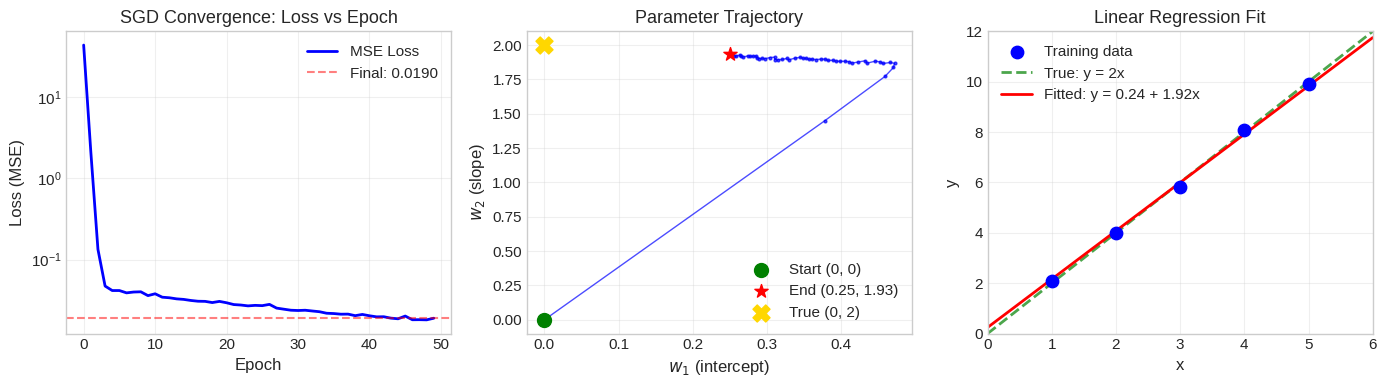

Recreate this plot in Python.
"""
Generate SGD convergence visualization for linear regression.
Shows loss curve and parameter trajectory during training.
"""

import numpy as np
import matplotlib.pyplot as plt

# Set style
plt.style.use('seaborn-v0_8-whitegrid')
plt.rcParams['font.size'] = 11
plt.rcParams['axes.labelsize'] = 12
plt.rcParams['axes.titlesize'] = 13

def sgd_linear_regression_with_history(X, y, lr=0.01, epochs=100):
    """SGD for linear regression with loss and parameter history."""
    w1, w2 = 0.0, 0.0  # Initialize weights
    n = len(X)
    
    loss_history = []
    w1_history = []
    w2_history = []
    
    for epoch in range(epochs):
        # Compute epoch loss
        predictions = w1 + w2 * X
        epoch_loss = np.mean((predictions - y) ** 2)
        loss_history.append(epoch_loss)
        w1_history.append(w1)
        w2_history.append(w2)
        
        # Shuffle data
        indices = np.random.permutation(n)
        
        for i in indices:
            # Prediction error for single point
            error = (w1 + w2 * X[i]) - y[i]
            
            # Update weights based on this ONE point
            w1 = w1 - lr * 2 * error
            w2 = w2 - lr * 2 * error * X[i]
    
    return w1, w2, loss_history, w1_history, w2_history

# Generate data
np.random.seed(42)
X = np.array([1, 2, 3, 4, 5], dtype=float)
y = np.array([2.1, 4.0, 5.8, 8.1, 9.9])  # Approximately y = 2x

# Run SGD
w1_final, w2_final, losses, w1s, w2s = sgd_linear_regression_with_history(X, y, lr=0.01, epochs=50)

# Create figure
fig, axes = plt.subplots(1, 3, figsize=(14, 4))

# Plot 1: Loss convergence
ax1 = axes[0]
ax1.plot(losses, 'b-', linewidth=2, label='MSE Loss')
ax1.set_xlabel('Epoch')
ax1.set_ylabel('Loss (MSE)')
ax1.set_title('SGD Convergence: Loss vs Epoch')
ax1.set_yscale('log')
ax1.axhline(y=losses[-1], color='r', linestyle='--', alpha=0.5, label=f'Final: {losses[-1]:.4f}')
ax1.legend()
ax1.grid(True, alpha=0.3)

# Plot 2: Parameter trajectory
ax2 = axes[1]
ax2.plot(w1s, w2s, 'b.-', markersize=4, linewidth=1, alpha=0.7)
ax2.scatter([w1s[0]], [w2s[0]], c='green', s=100, marker='o', zorder=5, label='Start (0, 0)')
ax2.scatter([w1s[-1]], [w2s[-1]], c='red', s=100, marker='*', zorder=5, label=f'End ({w1s[-1]:.2f}, {w2s[-1]:.2f})')
ax2.scatter([0], [2], c='gold', s=150, marker='X', zorder=5, label='True (0, 2)')
ax2.set_xlabel('$w_1$ (intercept)')
ax2.set_ylabel('$w_2$ (slope)')
ax2.set_title('Parameter Trajectory')
ax2.legend()
ax2.grid(True, alpha=0.3)

# Plot 3: Data and fitted line
ax3 = axes[2]
ax3.scatter(X, y, c='blue', s=80, label='Training data', zorder=5)
x_line = np.linspace(0, 6, 100)
y_true = 2 * x_line  # True line y = 2x
y_fitted = w1_final + w2_final * x_line
ax3.plot(x_line, y_true, 'g--', linewidth=2, label='True: y = 2x', alpha=0.7)
ax3.plot(x_line, y_fitted, 'r-', linewidth=2, label=f'Fitted: y = {w1_final:.2f} + {w2_final:.2f}x')
ax3.set_xlabel('x')
ax3.set_ylabel('y')
ax3.set_title('Linear Regression Fit')
ax3.legend()
ax3.grid(True, alpha=0.3)
ax3.set_xlim(0, 6)
ax3.set_ylim(0, 12)

plt.tight_layout()
plt.savefig('sgd_convergence.png', dpi=150, bbox_inches='tight', 
            facecolor='white', edgecolor='none')
plt.close()

print("Generated sgd_convergence.png")
print(f"Final weights: w1={w1_final:.4f}, w2={w2_final:.4f}")
print(f"Final loss: {losses[-1]:.6f}")
